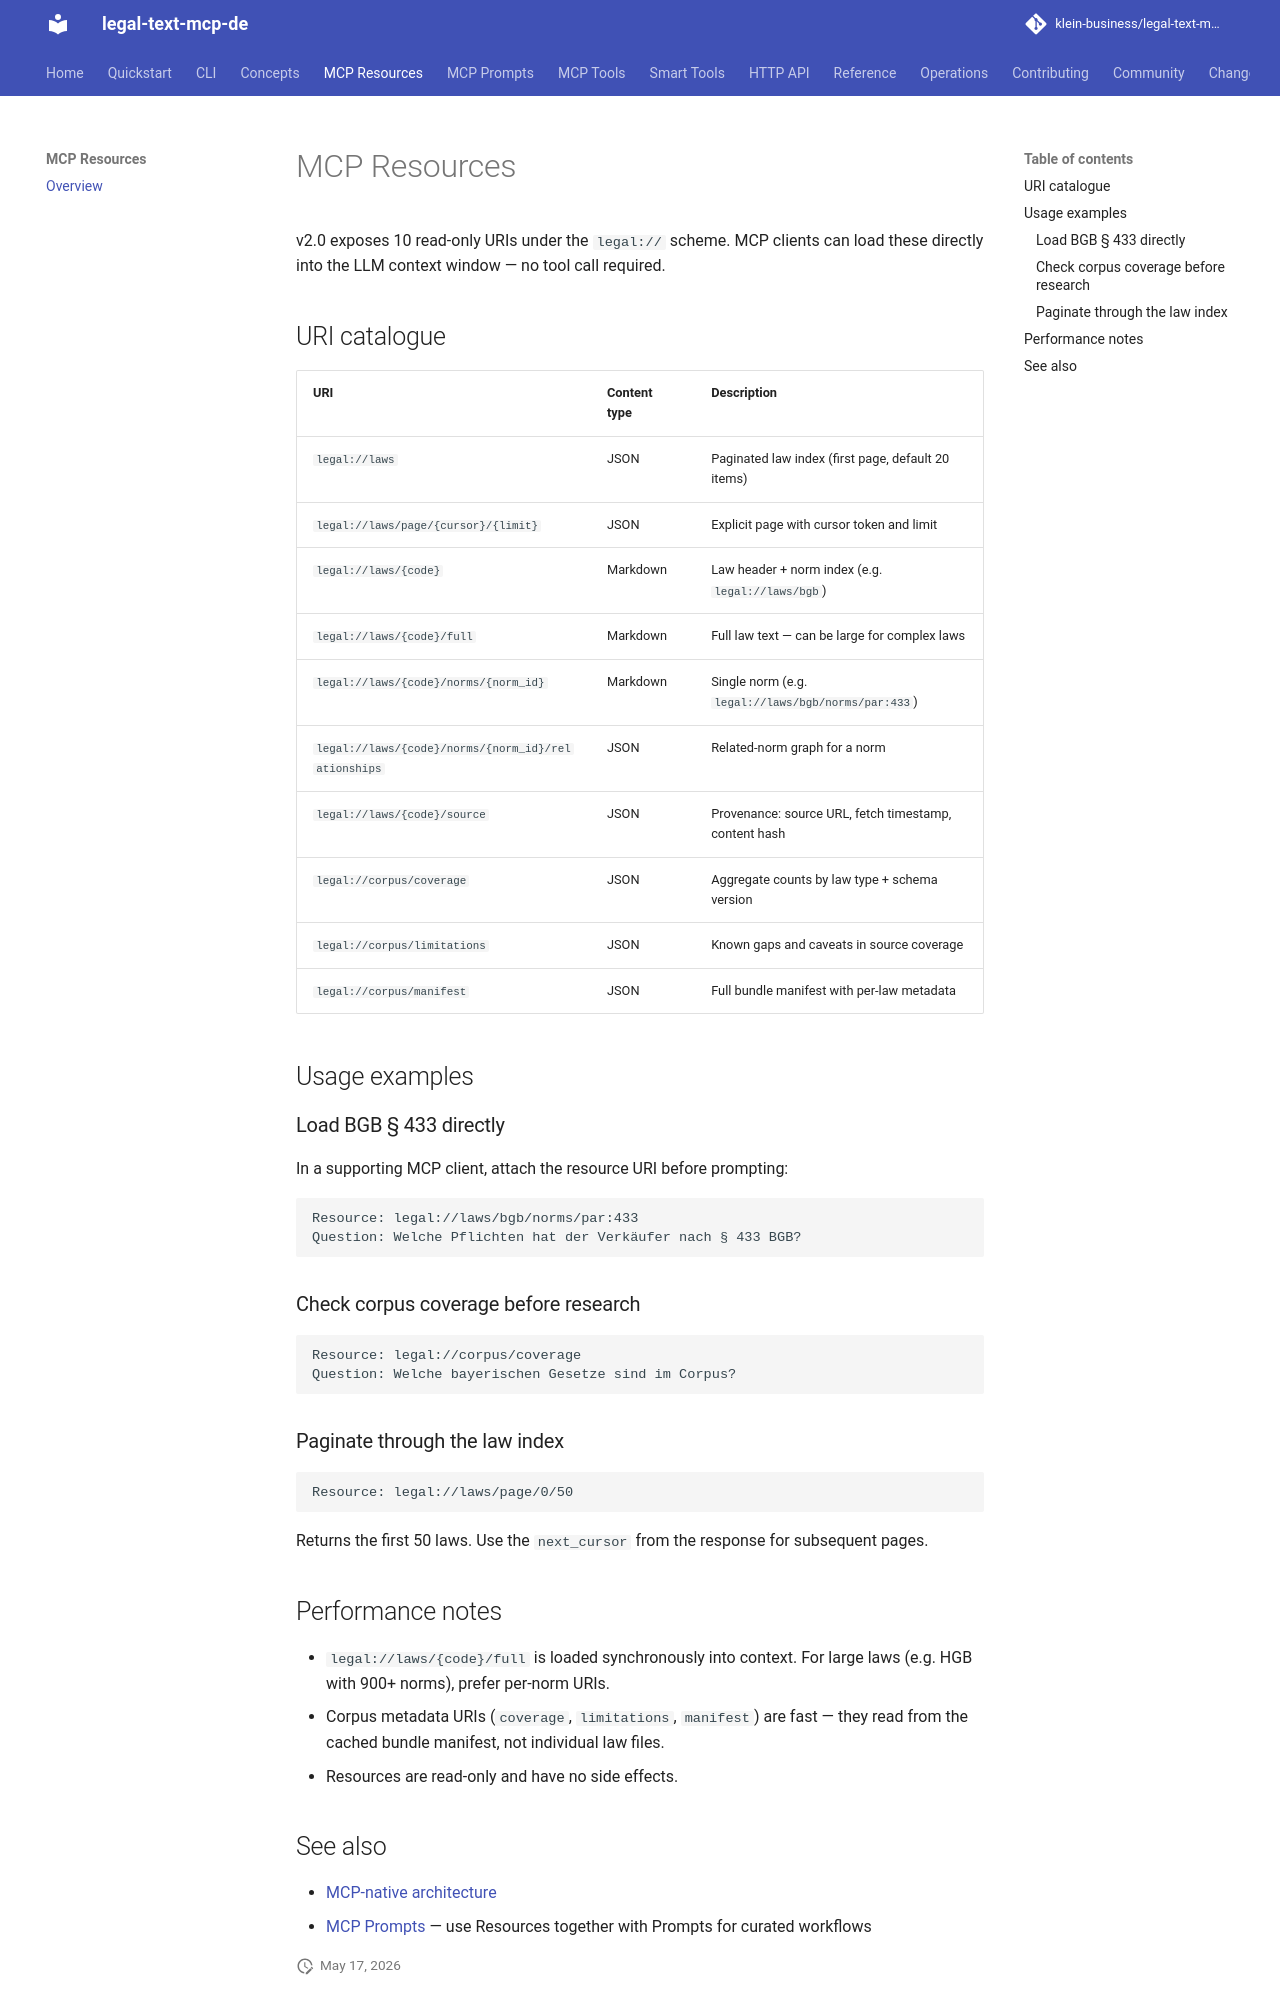

repository: klein-business/legal-text-mcp-de · page: dev/resources/index.html · generator: mkdocs

<!--
SPDX-License-Identifier: Apache-2.0
Copyright 2026 klein-business
-->

# MCP Resources

v2.0 exposes 10 read-only URIs under the `legal://` scheme. MCP clients can load these directly into the LLM context window — no tool call required.

## URI catalogue

| URI | Content type | Description |
|---|---|---|
| `legal://laws` | JSON | Paginated law index (first page, default 20 items) |
| `legal://laws/page/{cursor}/{limit}` | JSON | Explicit page with cursor token and limit |
| `legal://laws/{code}` | Markdown | Law header + norm index (e.g. `legal://laws/bgb`) |
| `legal://laws/{code}/full` | Markdown | Full law text — can be large for complex laws |
| `legal://laws/{code}/norms/{norm_id}` | Markdown | Single norm (e.g. `legal://laws/bgb/norms/par:433`) |
| `legal://laws/{code}/norms/{norm_id}/relationships` | JSON | Related-norm graph for a norm |
| `legal://laws/{code}/source` | JSON | Provenance: source URL, fetch timestamp, content hash |
| `legal://corpus/coverage` | JSON | Aggregate counts by law type + schema version |
| `legal://corpus/limitations` | JSON | Known gaps and caveats in source coverage |
| `legal://corpus/manifest` | JSON | Full bundle manifest with per-law metadata |

## Usage examples

### Load BGB § 433 directly

In a supporting MCP client, attach the resource URI before prompting:

```
Resource: legal://laws/bgb/norms/par:433
Question: Welche Pflichten hat der Verkäufer nach § 433 BGB?
```

### Check corpus coverage before research

```
Resource: legal://corpus/coverage
Question: Welche bayerischen Gesetze sind im Corpus?
```

### Paginate through the law index

```
Resource: legal://laws/page/0/50
```

Returns the first 50 laws. Use the `next_cursor` from the response for subsequent pages.

## Performance notes

- `legal://laws/{code}/full` is loaded synchronously into context. For large laws (e.g. HGB with 900+ norms), prefer per-norm URIs.
- Corpus metadata URIs (`coverage`, `limitations`, `manifest`) are fast — they read from the cached bundle manifest, not individual law files.
- Resources are read-only and have no side effects.
